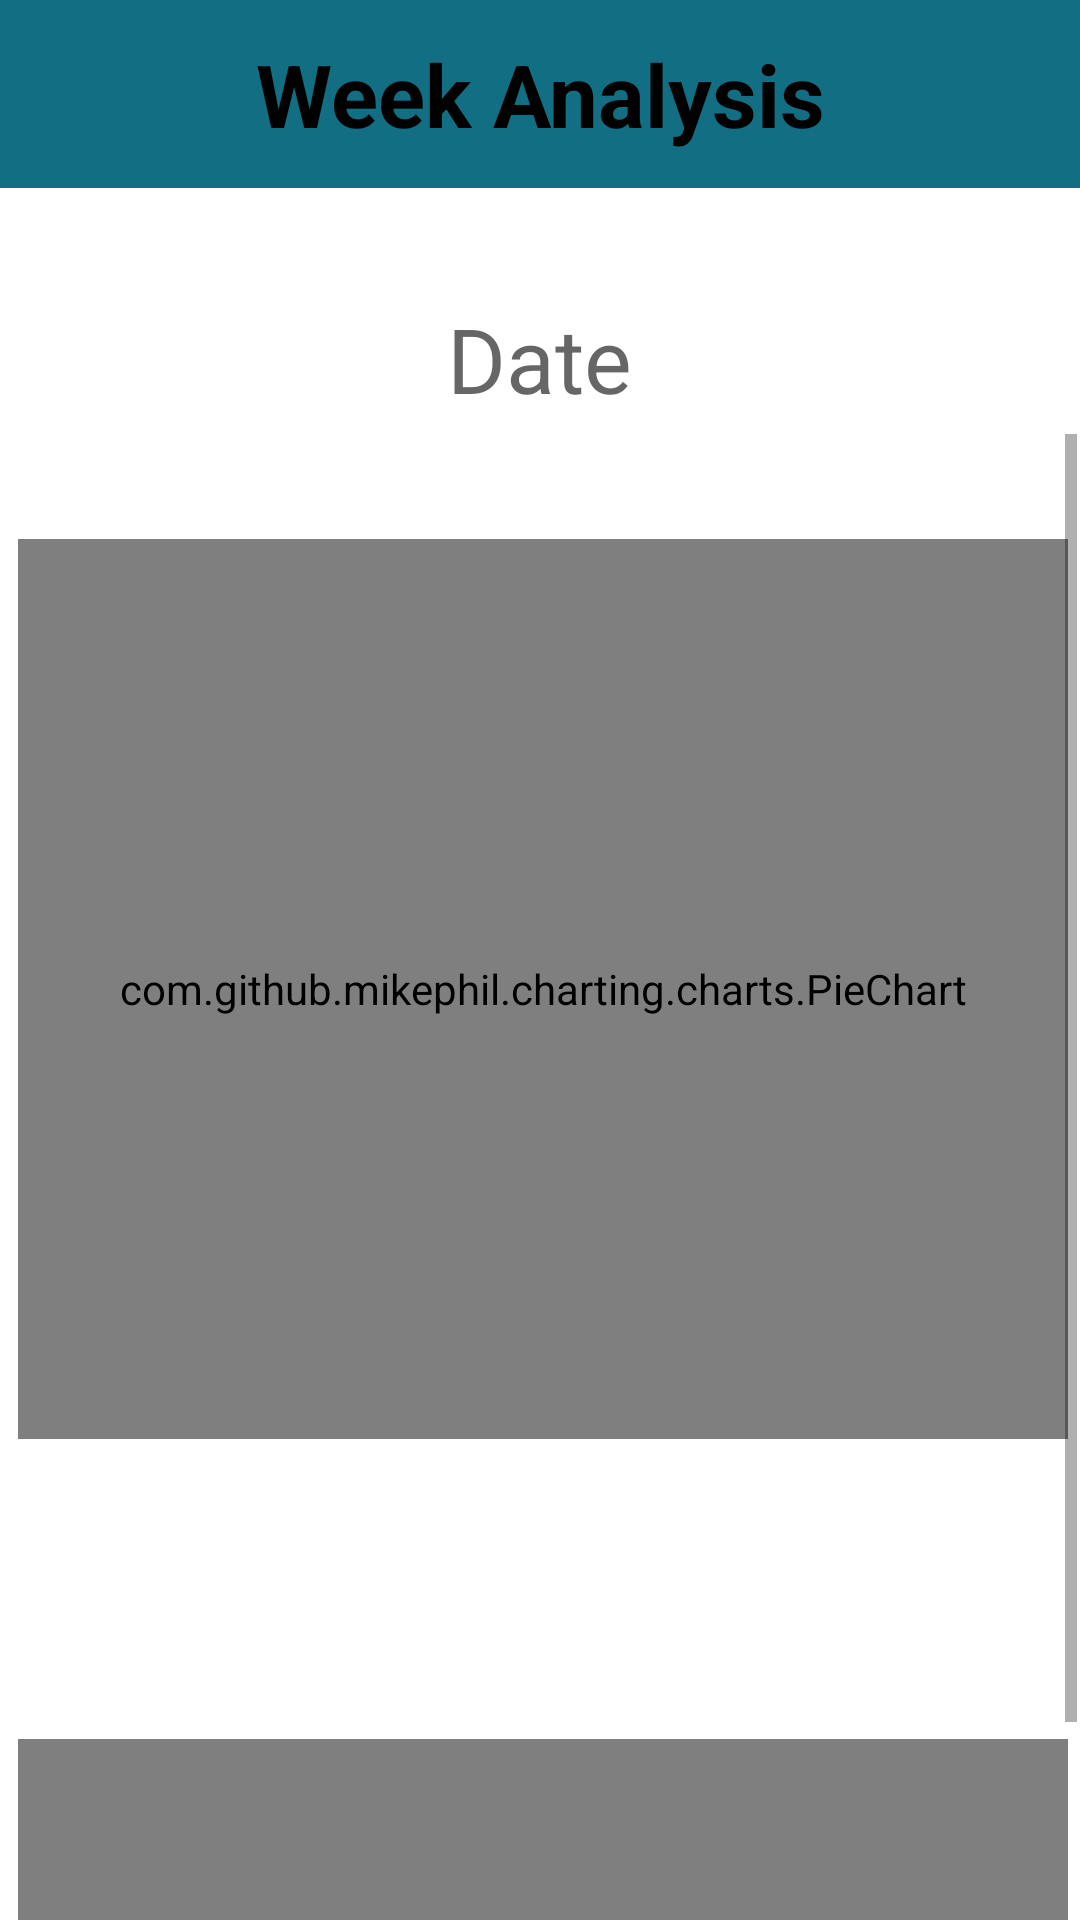

Layout XML and referenced resources for this Android screen:
<!-- AndroidManifest.xml: application theme Theme.Sidebar -->
<!-- res/layout/activity_week_analysis.xml -->
<?xml version="1.0" encoding="utf-8"?>
<androidx.constraintlayout.widget.ConstraintLayout xmlns:android="http://schemas.android.com/apk/res/android"
    xmlns:app="http://schemas.android.com/apk/res-auto"
    android:layout_width="match_parent"
    android:layout_height="match_parent"
    xmlns:tools="http://schemas.android.com/tools"
    tools:context=".WeekAnalysis">

    <LinearLayout
        android:id="@+id/linearLayout"
        android:layout_width="match_parent"
        android:layout_height="wrap_content"
        android:orientation="horizontal"
        app:layout_constraintEnd_toEndOf="parent"
        app:layout_constraintStart_toStartOf="parent"
        app:layout_constraintTop_toTopOf="parent">

        <include
            layout="@layout/activity_back"
            android:layout_width="wrap_content"
            android:layout_height="wrap_content"
            android:layout_weight="1" />
    </LinearLayout>

    <LinearLayout
        android:id="@+id/linearLayout2"
        android:layout_width="match_parent"
        android:layout_height="wrap_content"
        android:layout_marginTop="32dp"
        android:gravity="center"
        android:orientation="horizontal"
        app:layout_constraintEnd_toEndOf="parent"
        app:layout_constraintHorizontal_bias="0.333"
        app:layout_constraintStart_toStartOf="parent"
        app:layout_constraintTop_toBottomOf="@+id/linearLayout">

        <ImageView
            android:id="@+id/imgprev"
            android:layout_width="wrap_content"
            android:layout_height="50dp"
            android:layout_weight="1"
            android:src="@drawable/ic_arrow_left" />

        <TextView
            android:id="@+id/txtdate"
            android:layout_width="wrap_content"
            android:layout_height="50dp"
            android:layout_weight="1"
            android:gravity="center"
            android:hint="Date"
            android:textSize="30sp" />

        <ImageView
            android:id="@+id/imgnext"
            android:layout_width="wrap_content"
            android:layout_height="50dp"
            android:layout_weight="1"
            android:src="@drawable/ic_arrow_right" />
    </LinearLayout>

    <ScrollView
        android:layout_width="match_parent"
        android:layout_height="586dp"
        android:layout_marginStart="3dp"
        android:layout_marginEnd="1dp"
        app:layout_constraintEnd_toEndOf="parent"
        app:layout_constraintStart_toStartOf="parent"
        app:layout_constraintTop_toBottomOf="@+id/linearLayout2">

        <LinearLayout
            android:layout_width="match_parent"
            android:layout_height="wrap_content"
            android:orientation="vertical" >

            <LinearLayout
                android:layout_width="match_parent"
                android:layout_height="wrap_content"
                android:orientation="vertical" >
                <androidx.cardview.widget.CardView
                    android:layout_width="400dp"
                    android:layout_height="400dp"
                    android:elevation="10dp"
                    android:layout_gravity="center">

                <com.github.mikephil.charting.charts.PieChart
                    android:id="@+id/week_chart_analysis"
                    android:layout_width="350dp"
                    android:layout_gravity="center"
                    android:layout_height="300dp"
                    android:layout_marginBottom="15dp">
                </com.github.mikephil.charting.charts.PieChart>

                </androidx.cardview.widget.CardView>

                <androidx.cardview.widget.CardView
                    android:id="@+id/week_chart_income_card"
                    android:layout_width="400dp"
                    android:layout_height="400dp"
                    android:elevation="4dp"
                    android:layout_gravity="center">

                <com.github.mikephil.charting.charts.PieChart
                    android:id="@+id/week_chart_income"
                    android:layout_width="350dp"
                    android:layout_gravity="center"
                    android:layout_height="300dp"
                    android:layout_marginBottom="15dp">
                </com.github.mikephil.charting.charts.PieChart>

                </androidx.cardview.widget.CardView>
            </LinearLayout>
        </LinearLayout>
    </ScrollView>

    <LinearLayout
        android:layout_width="match_parent"
        android:layout_height="match_parent"
        android:orientation="vertical"
        app:layout_constraintBottom_toBottomOf="parent">

        <ImageView
            android:id="@+id/imgtrans"
            android:layout_width="80dp"
            android:layout_height="150dp"
            android:layout_gravity="center"
            android:layout_marginTop="250dp"
            android:visibility="gone"
            app:srcCompat="@drawable/no_trans" />

        <TextView
            android:id="@+id/txttrans"
            android:layout_width="match_parent"
            android:layout_height="wrap_content"
            android:text="No Transcation "
            android:textAlignment="center"
            android:textSize="30sp"
            android:textStyle="bold"
            android:visibility="gone" />
    </LinearLayout>

</androidx.constraintlayout.widget.ConstraintLayout>
<!-- res/layout/activity_back.xml (included above) -->
<?xml version="1.0" encoding="utf-8"?>
<LinearLayout xmlns:android="http://schemas.android.com/apk/res/android"
    android:layout_width="match_parent"
    android:layout_height="wrap_content"
    xmlns:tools="http://schemas.android.com/tools"
    android:orientation="horizontal"
    android:padding="12dp"
    android:background="#126E82">


    <TextView
        android:layout_width="match_parent"
        android:layout_height="wrap_content"
        android:layout_weight="1"
        android:text="Week Analysis"
        android:textStyle="bold"
        android:textColor="@color/black"
        android:textSize="29dp"
        android:textAlignment="center"
        />

</LinearLayout>
<!-- resources referenced by this layout -->
<resources>
  <color name="black">#FF000000</color>
  <!-- drawable no_trans: png bitmap (drawable, 2370 bytes) -->
  <style name="Theme.Sidebar" parent="Theme.MaterialComponents.Light.NoActionBar">
          
          <item name="colorPrimary">@color/purple_500</item>
          <item name="colorPrimaryVariant">@color/purple_700</item>
          <item name="colorOnPrimary">@color/bgcolor</item>
          
          <item name="colorSecondary">@color/teal_200</item>
          <item name="colorSecondaryVariant">@color/teal_700</item>
          <item name="colorOnSecondary">@color/black</item>
          
          <item name="android:statusBarColor" tools:targetApi="l">?attr/colorPrimaryVariant</item>
          
      </style>
  <color name="purple_500">#FF6200EE</color>
  <color name="purple_700">#FF3700B3</color>
  <color name="bgcolor">#EEEEEE</color>
  <color name="teal_200">#FF03DAC5</color>
  <color name="teal_700">#FF018786</color>
</resources>
